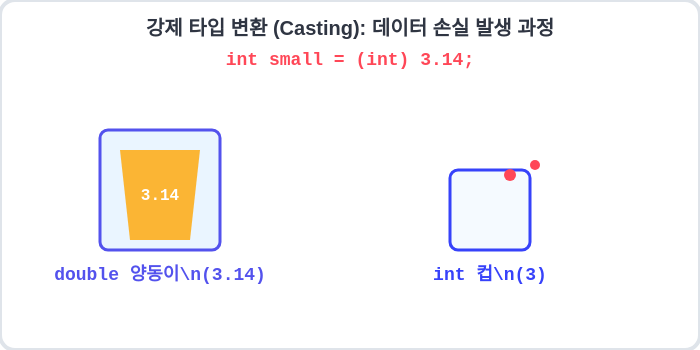
t = 0.00 s
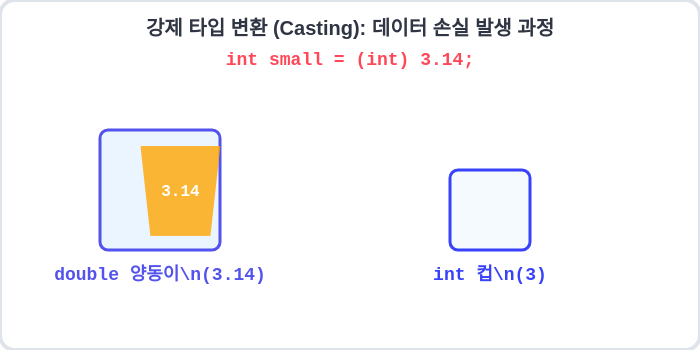
t = 0.95 s
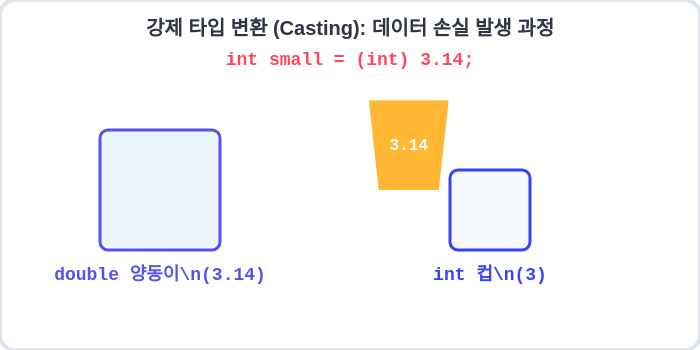
t = 1.70 s
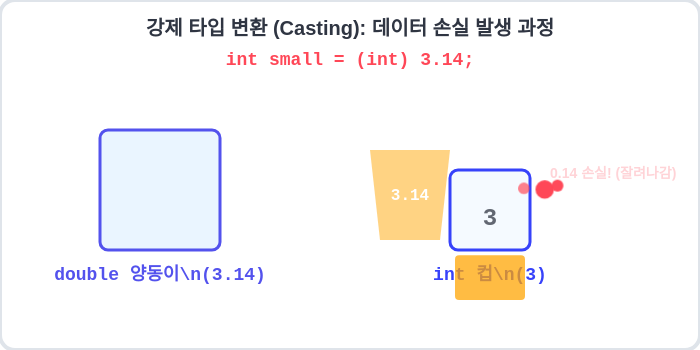
t = 2.58 s
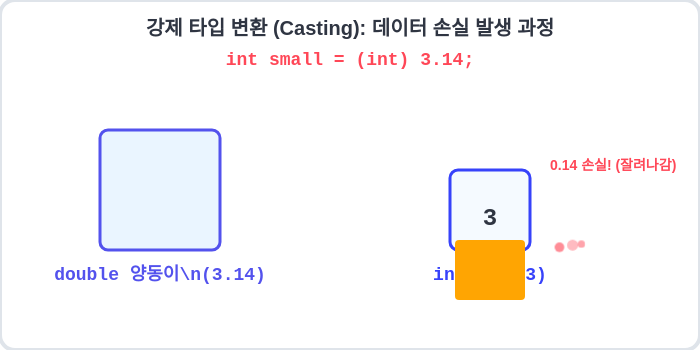
t = 3.45 s
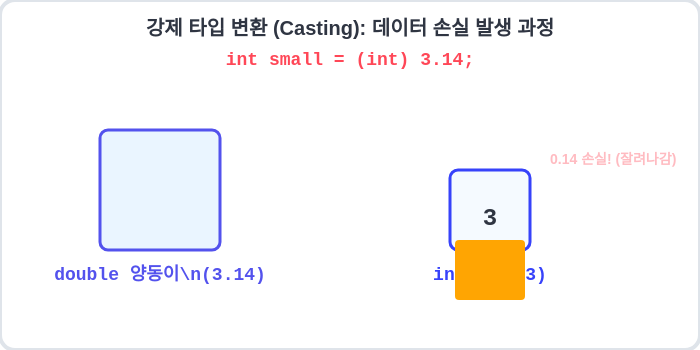
t = 4.45 s

The animated SVG that drew these frames (rendered in a browser with its animation timeline set to each time). Animation: 4 CSS @keyframes rules; one cycle of 5.20 s, repeats indefinitely.

<svg width="700" height="350" xmlns="http://www.w3.org/2000/svg">
  <defs>
    <style>
      .title { font-family: 'Malgun Gothic', sans-serif; font-size: 20px; fill: #2f3542; font-weight: bold; }
      .code { font-family: 'Courier New', monospace; font-size: 18px; font-weight: bold; fill: #ff4757; }
      .box-double { fill: #bdf; stroke: #5352ed; stroke-width: 3; rx: 8; }
      .box-int { fill: #def; stroke: #3742fa; stroke-width: 3; rx: 8; }
      .data-block { fill: #ffa502; rx: 4; }
      .data-text { font-family: 'Courier New', monospace; font-size: 16px; fill: white; font-weight: bold; }
      .loss-text { font-family: 'Malgun Gothic', sans-serif; font-size: 14px; font-weight: bold; fill: #ff4757; }
      
      @keyframes pourWater {
        0%, 15% { transform: translate(0, 0); opacity: 1; }
        35% { transform: translate(250px, -50px); opacity: 1; }
        45% { transform: translate(250px, 0px); opacity: 1; }
        60%, 100% { transform: translate(250px, 0px); opacity: 0; }
      }
      
      @keyframes fillCup {
        0%, 45% { height: 0; y: 200; opacity: 0; }
        55%, 100% { height: 60px; y: 140; opacity: 1; }
      }
      
      @keyframes waterSpill {
        0%, 45% { opacity: 0; transform: translate(0, 0) scale(0.5); }
        50% { opacity: 1; transform: translate(20px, 20px) scale(1.2); }
        60% { opacity: 1; transform: translate(40px, 60px) scale(1); }
        80%, 100% { opacity: 0; transform: translate(60px, 100px) scale(0.5); }
      }
      
      @keyframes showLossText {
        0%, 50% { opacity: 0; transform: translateY(0); }
        60%, 80% { opacity: 1; transform: translateY(-10px); }
        100% { opacity: 0; transform: translateY(-20px); }
      }

      .pour-anim { animation: pourWater 5s infinite ease-in-out; }
      .fill-anim { animation: fillCup 5s infinite ease-in-out; }
      .spill-anim1 { animation: waterSpill 5s infinite ease-out; }
      .spill-anim2 { animation: waterSpill 5s infinite ease-out; animation-delay: 0.1s; transform-origin: top left; }
      .loss-text-anim { animation: showLossText 5s infinite ease-out; }
    </style>
  </defs>

  <!-- Background -->
  <rect width="100%" height="100%" rx="15" fill="#ffffff" stroke="#dfe4ea" stroke-width="4"/>
  
  <text x="50%" y="35" text-anchor="middle" class="title">강제 타입 변환 (Casting): 데이터 손실 발생 과정</text>
  <text x="50%" y="65" text-anchor="middle" class="code">int small = (int) 3.14;</text>
  
  <g transform="translate(100, 100)">
    <!-- Big Bucket (double) -->
    <rect x="0" y="30" width="120" height="120" class="box-double" fill-opacity="0.3" />
    <text x="60" y="180" text-anchor="middle" class="code" style="fill:#5352ed;">double 양동이\n(3.14)</text>

    <!-- Small Cup (int) -->
    <rect x="350" y="70" width="80" height="80" class="box-int" fill-opacity="0.3" />
    <text x="390" y="180" text-anchor="middle" class="code" style="fill:#3742fa;">int 컵\n(3)</text>
    
    <!-- Pouring Data (3.14) -->
    <g class="pour-anim">
      <!-- Water block representing 3.14 -->
      <path d="M 20 50 L 100 50 L 90 140 L 30 140 Z" fill="#ffa502" opacity="0.8" />
      <text x="60" y="100" text-anchor="middle" class="data-text" font-size="24">3.14</text>
    </g>

    <!-- Filling Data in Small Cup (3) -->
    <rect x="355" y="140" width="70" height="60" class="data-block fill-anim" />
    <text x="390" y="125" text-anchor="middle" class="data-text fill-anim" style="fill:#2f3542; font-size:24;">3</text>

    <!-- Spilling Data (.14) -->
    <g transform="translate(420, 60)">
      <circle cx="0" cy="0" r="8" fill="#ff4757" class="spill-anim1" />
      <circle cx="15" cy="5" r="5" fill="#ff4757" class="spill-anim2" />
      <circle cx="-10" cy="15" r="6" fill="#ff4757" class="spill-anim1" style="animation-delay: 0.2s;" />
      
      <!-- Loss Text -->
      <text x="30" y="20" class="loss-text loss-text-anim">0.14 손실! (잘려나감)</text>
    </g>
  </g>
</svg>
